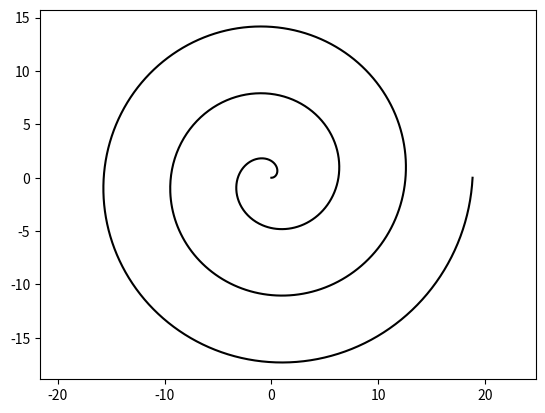

Here is the Python script that generated this plot:
import numpy as np
import matplotlib.pyplot as plt

theta = np.linspace(0.0, 6.0*np.pi, 1000)
r = theta
x = r*np.cos(theta)
y = r*np.sin(theta)
plt.plot(x, y, color='black')
plt.axis('equal')
plt.savefig('espiral.png')

